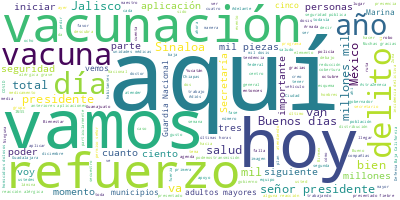

The file beside this chart, header and first rows:
Participante, Texto, Sentimiento, Palabras, Dia, Mes, Anio
PRESIDENTE ANDRES MANUEL LOPEZ OBRADOR, Muy buenos días., 0.0, 3, 07, 12, 2021
PRESIDENTE ANDRES MANUEL LOPEZ OBRADOR, Nos da mucho gusto estar aquí en Jalisco…, 0.0, 41, 07, 12, 2021
PRESIDENTE ANDRES MANUEL LOPEZ OBRADOR, Y vamos también a informar sobre la situ…, 0.0, 94, 07, 12, 2021
PRESIDENTE ANDRES MANUEL LOPEZ OBRADOR, Vamos a dividir esta conferencia en dos …, 0.0, 36, 07, 12, 2021
ENRIQUE ALFARO RAMIREZ, Bueno, presidente, primero, bienvenido a…, 0.0, 22, 07, 12, 2021
ENRIQUE ALFARO RAMIREZ, Nos da mucho gusto poder tener esta diná…, 0.0, 128, 07, 12, 2021
ENRIQUE ALFARO RAMIREZ, Entendemos que lo que se avanza en esta …, 0.0, 80, 07, 12, 2021
ENRIQUE ALFARO RAMIREZ, Este dato es que el incluye todos los de…, 0.0, 85, 07, 12, 2021
ENRIQUE ALFARO RAMIREZ, Pero nos da mucho gusto poder decir que …, 0.0, 115, 07, 12, 2021
ENRIQUE ALFARO RAMIREZ, Hemos identificado, lo digo abiertamente…, 0.0, 54, 07, 12, 2021
ENRIQUE ALFARO RAMIREZ, Planteamos en la reunión la posibilidad …, 0.0, 23, 07, 12, 2021
ENRIQUE ALFARO RAMIREZ, Y sobre todo lo que tenemos es que en nú…, 0.0, 45, 07, 12, 2021
ENRIQUE ALFARO RAMIREZ, Y, por supuesto, la reducción es todavía…, 0.0, 31, 07, 12, 2021
ENRIQUE ALFARO RAMIREZ, En domicilios dolosos, revisamos el tema…, 0.0, 42, 07, 12, 2021
ENRIQUE ALFARO RAMIREZ, Y en este dato, en agresión directa, la …, 0.0, 59, 07, 12, 2021
ENRIQUE ALFARO RAMIREZ, Tenemos que concentrarnos en los delitos…, 0.0, 46, 07, 12, 2021
ENRIQUE ALFARO RAMIREZ, Platicando con el general secretario de …, 0.0, 79, 07, 12, 2021
ENRIQUE ALFARO RAMIREZ, Fue en muchos sentidos, más allá de los …, 0.0, 29, 07, 12, 2021
ENRIQUE ALFARO RAMIREZ, Quiero agradecer al Gobierno de la Repúb…, 0.0, 63, 07, 12, 2021
ENRIQUE ALFARO RAMIREZ, No fue fácil el inicio, el inicio del go…, 0.0, 35, 07, 12, 2021
ENRIQUE ALFARO RAMIREZ, Y pues simplemente expresarle al señor p…, 0.0, 30, 07, 12, 2021
ENRIQUE ALFARO RAMIREZ, Finalmente, simplemente decir que plante…, 0.0, 55, 07, 12, 2021
ENRIQUE ALFARO RAMIREZ, La respuesta del presidente fue positiva…, 0.0, 73, 07, 12, 2021
ENRIQUE ALFARO RAMIREZ, Seguramente habrá oportunidad al rato de…, 0.0, 67, 07, 12, 2021
ENRIQUE ALFARO RAMIREZ, Bienvenido a Jalisco, presidente., 0.0, 4, 07, 12, 2021
PRESIDENTE ANDRES MANUEL LOPEZ OBRADOR, Gracias., 0.0, 1, 07, 12, 2021
LUIS CRESENCIO SANDOVAL GONZALEZ, Con su permiso, señor presidente. Buenos…, 0.0, 7, 07, 12, 2021
LUIS CRESENCIO SANDOVAL GONZALEZ, Vamos a informar sobre la situación de s…, 0.0, 13, 07, 12, 2021
LUIS CRESENCIO SANDOVAL GONZALEZ, El estado cuenta con 125 municipios, con…, 0.0, 42, 07, 12, 2021
LUIS CRESENCIO SANDOVAL GONZALEZ, Y la población está concentrada en cinco…, 0.0, 61, 07, 12, 2021
LUIS CRESENCIO SANDOVAL GONZALEZ, En cuanto a asistencia del señor goberna…, 0.0, 39, 07, 12, 2021
LUIS CRESENCIO SANDOVAL GONZALEZ, En la incidencia delictiva identificamos…, 0.0, 34, 07, 12, 2021
LUIS CRESENCIO SANDOVAL GONZALEZ, Y el total de delitos de impacto también…, 0.0, 13, 07, 12, 2021
LUIS CRESENCIO SANDOVAL GONZALEZ, Tres delitos con una tendencia hacia la …, 0.0, 53, 07, 12, 2021
LUIS CRESENCIO SANDOVAL GONZALEZ, Aquí vamos a ver rápidamente las gráfica…, 0.0, 55, 07, 12, 2021
LUIS CRESENCIO SANDOVAL GONZALEZ, En lo que es homicidios dolosos, también…, 0.0, 58, 07, 12, 2021
LUIS CRESENCIO SANDOVAL GONZALEZ, La trata de personas, en octubre tuviero…, 0.0, 20, 07, 12, 2021
LUIS CRESENCIO SANDOVAL GONZALEZ, En el robo de vehículos también hacia la…, 0.0, 31, 07, 12, 2021
LUIS CRESENCIO SANDOVAL GONZALEZ, El robo a casa habitación, también una t…, 0.0, 45, 07, 12, 2021
LUIS CRESENCIO SANDOVAL GONZALEZ, En la extorsión, un delito también con l…, 0.0, 26, 07, 12, 2021
LUIS CRESENCIO SANDOVAL GONZALEZ, El robo en transporte, este delito sí lo…, 0.0, 44, 07, 12, 2021
LUIS CRESENCIO SANDOVAL GONZALEZ, En el total de delitos de alto impacto, …, 0.0, 25, 07, 12, 2021
LUIS CRESENCIO SANDOVAL GONZALEZ, En cantidad de homicidios dolosos por en…, 0.0, 61, 07, 12, 2021
LUIS CRESENCIO SANDOVAL GONZALEZ, Y en homicidios dolosos por cada 100 mil…, 0.0, 18, 07, 12, 2021
LUIS CRESENCIO SANDOVAL GONZALEZ, Los municipios con mayor incidencia deli…, 0.0, 54, 07, 12, 2021
LUIS CRESENCIO SANDOVAL GONZALEZ, Pero en la siguiente lámina vamos a obse…, 0.0, 34, 07, 12, 2021
LUIS CRESENCIO SANDOVAL GONZALEZ, En lo que es Guadalajara tiene más de oc…, 0.0, 80, 07, 12, 2021
LUIS CRESENCIO SANDOVAL GONZALEZ, Y aquí podemos observar en esta parte de…, 0.0, 37, 07, 12, 2021
LUIS CRESENCIO SANDOVAL GONZALEZ, En cuanto a las fuerzas de seguridad fed…, 0.0, 89, 07, 12, 2021
LUIS CRESENCIO SANDOVAL GONZALEZ, En cuanto a las compañías de Guardia Nac…, 0.0, 75, 07, 12, 2021
LUIS CRESENCIO SANDOVAL GONZALEZ, Aquí lo vemos en color amarillo dentro d…, 0.0, 46, 07, 12, 2021
LUIS CRESENCIO SANDOVAL GONZALEZ, En cuanto a resultados aquí en el estado…, 0.0, 23, 07, 12, 2021
LUIS CRESENCIO SANDOVAL GONZALEZ, Más de cuatro mil plantíos de marihuana,…, 0.0, 61, 07, 12, 2021
LUIS CRESENCIO SANDOVAL GONZALEZ, En cuanto a seguridad de instalaciones e…, 0.0, 29, 07, 12, 2021
LUIS CRESENCIO SANDOVAL GONZALEZ, El robo de hidrocarburos, el estado tien…, 0.0, 39, 07, 12, 2021
LUIS CRESENCIO SANDOVAL GONZALEZ, Se han asegurado 127 vehículos, 14 predi…, 0.0, 22, 07, 12, 2021
LUIS CRESENCIO SANDOVAL GONZALEZ, En cuanto a la asignación de recursos fe…, 0.0, 45, 07, 12, 2021
LUIS CRESENCIO SANDOVAL GONZALEZ, Y en el Programa de Fortalecimiento de l…, 0.0, 25, 07, 12, 2021
LUIS CRESENCIO SANDOVAL GONZALEZ, En cuanto a programas sociales presentes…, 0.0, 32, 07, 12, 2021
LUIS CRESENCIO SANDOVAL GONZALEZ, Estos 17 programas son 259 mil 178 benef…, 0.0, 77, 07, 12, 2021
... 214 more rows
